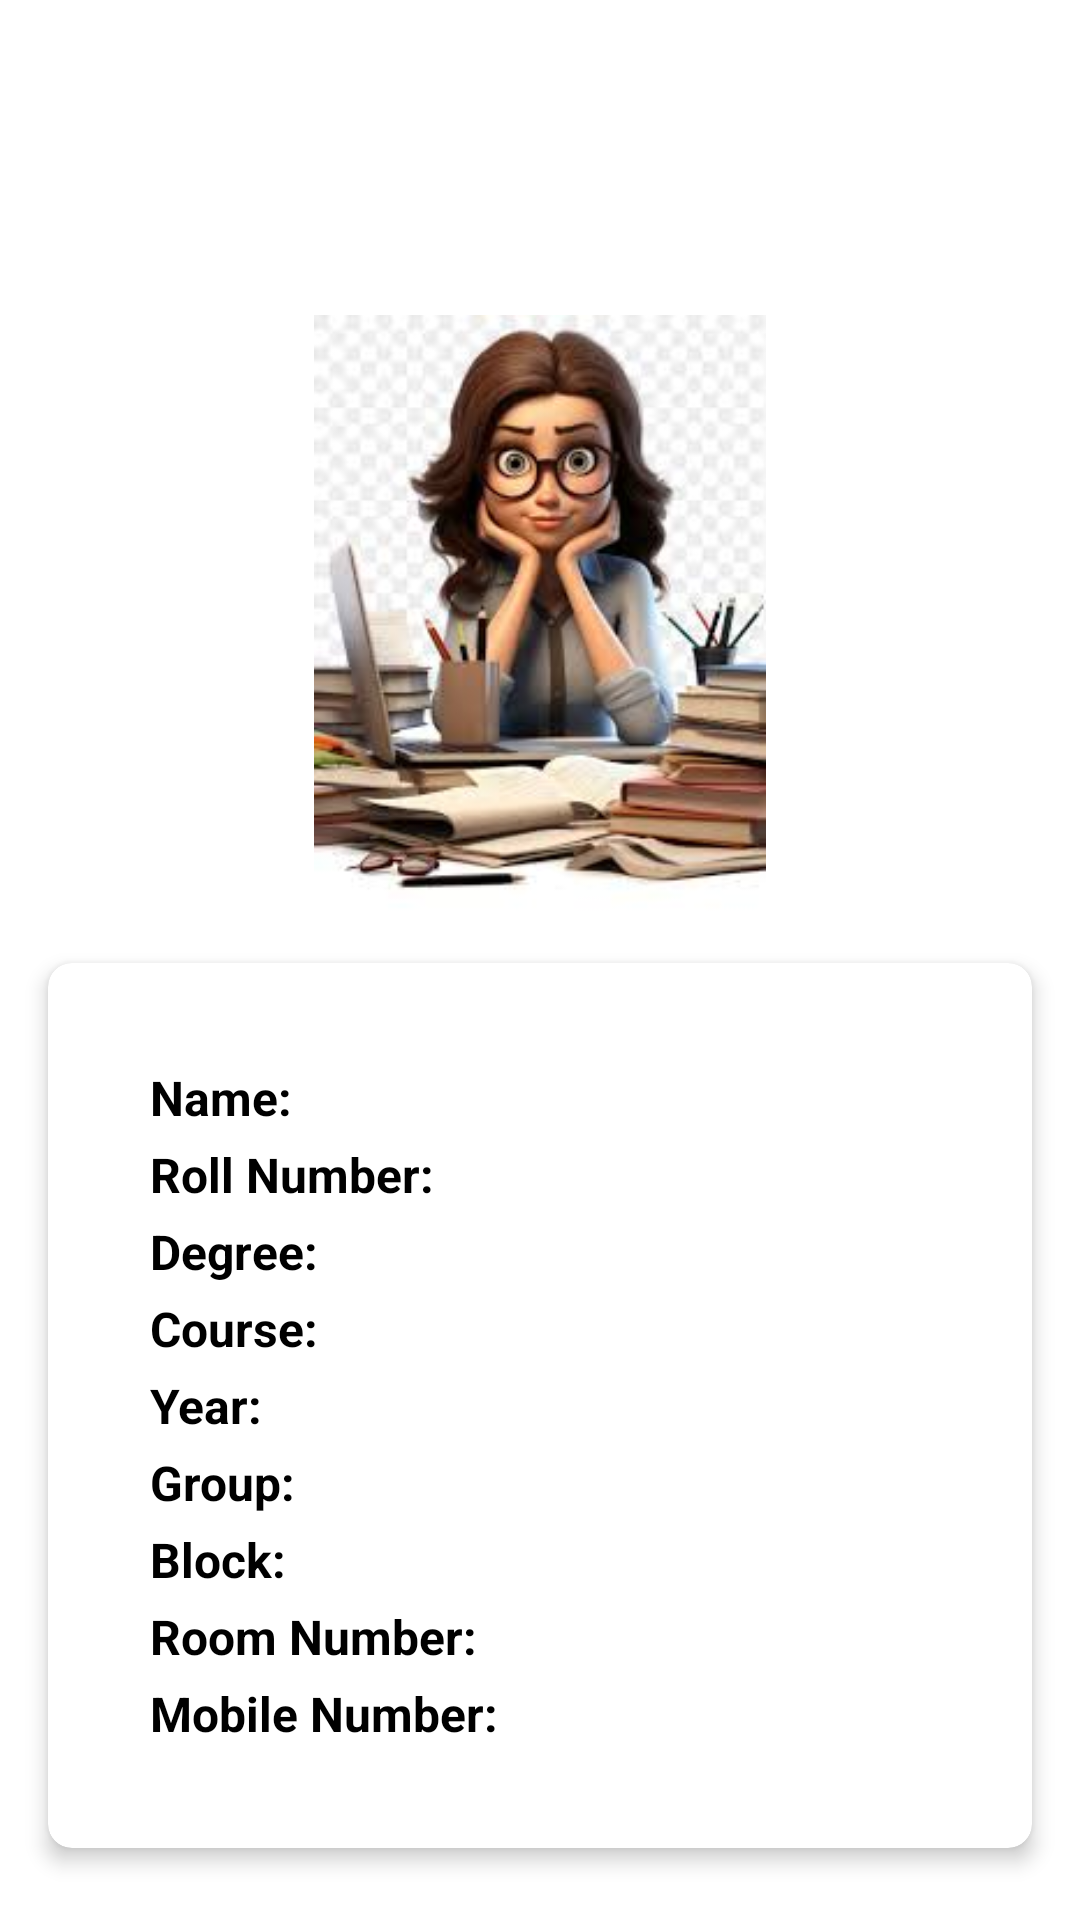

Produce the Android XML layout that renders to this screen, including the resource entries it uses.
<!-- AndroidManifest.xml: application theme Theme.LoginAndSignUp -->
<!-- res/layout/fragment_inmate_profile.xml -->
<?xml version="1.0" encoding="utf-8"?>
<androidx.constraintlayout.widget.ConstraintLayout
    xmlns:android="http://schemas.android.com/apk/res/android"
    xmlns:app="http://schemas.android.com/apk/res-auto"
    xmlns:tools="http://schemas.android.com/tools"
    android:layout_width="match_parent"
    android:layout_height="match_parent"
    android:orientation="vertical">

    <View
        android:id="@+id/topExcludedArea"
        android:layout_width="0dp"
        android:layout_height="75dp"
        app:layout_constraintEnd_toEndOf="parent"
        app:layout_constraintStart_toStartOf="parent"
        tools:ignore="MissingConstraints" />

    <View
        android:id="@+id/bottomExcludedArea"
        android:layout_width="0dp"
        android:layout_height="52dp"
        app:layout_constraintBottom_toBottomOf="parent"
        app:layout_constraintEnd_toEndOf="parent"
        app:layout_constraintStart_toStartOf="parent" />

    <ImageView
        android:id="@+id/profileImageView"
        android:layout_width="200dp"
        android:layout_height="200dp"
        android:src="@drawable/stu_girl"
        android:layout_marginTop="30dp"
        app:layout_constraintBottom_toTopOf="@id/cardView"
        app:layout_constraintEnd_toEndOf="parent"
        app:layout_constraintStart_toStartOf="parent"
        app:layout_constraintTop_toBottomOf="@+id/topExcludedArea" />

    <androidx.cardview.widget.CardView
        android:id="@+id/cardView"
        android:layout_width="0dp"
        android:layout_height="wrap_content"
        app:layout_constraintEnd_toEndOf="parent"
        app:layout_constraintStart_toStartOf="parent"
        app:layout_constraintTop_toBottomOf="@id/profileImageView"
        android:layout_marginTop="50dp"
        app:cardCornerRadius="8dp"
        app:cardElevation="4dp"
        android:layout_margin="16dp">

        <LinearLayout
            android:layout_width="match_parent"
            android:layout_height="match_parent"
            android:orientation="vertical"
            android:padding="16dp"
            android:layout_margin="16dp">

            <LinearLayout
                android:layout_width="match_parent"
                android:layout_height="wrap_content"
                android:orientation="horizontal"
                android:padding="2dp">

                <TextView
                    android:id="@+id/textViewNameLabel"
                    android:layout_width="wrap_content"
                    android:layout_height="wrap_content"
                    android:text="Name: "
                    android:textColor="@color/black"
                    android:textSize="16sp"
                    android:textStyle="bold" />

                <TextView
                    android:id="@+id/textViewName"
                    android:layout_width="0dp"
                    android:layout_height="wrap_content"
                    android:layout_weight="1"
                    android:textColor="@color/yellow"
                    android:textSize="16sp"
                    android:textStyle="bold" />

            </LinearLayout>

            <LinearLayout
                android:layout_width="match_parent"
                android:layout_height="wrap_content"
                android:orientation="horizontal"
                android:padding="2dp">

                <TextView
                    android:id="@+id/textViewRollNumberLabel"
                    android:layout_width="wrap_content"
                    android:layout_height="wrap_content"
                    android:text="Roll Number: "
                    android:textColor="@color/black"
                    android:textSize="16sp"
                    android:textStyle="bold" />

                <TextView
                    android:id="@+id/textViewRollNumber"
                    android:layout_width="0dp"
                    android:layout_height="wrap_content"
                    android:layout_weight="1"
                    android:textColor="@color/yellow"
                    android:textSize="16sp"
                    android:textStyle="bold" />

            </LinearLayout>


            <LinearLayout
                android:layout_width="match_parent"
                android:layout_height="wrap_content"
                android:orientation="horizontal"
                android:padding="2dp">

                <TextView
                    android:id="@+id/textViewDegreeLabel"
                    android:layout_width="wrap_content"
                    android:layout_height="wrap_content"
                    android:text="Degree: "
                    android:textColor="@color/black"
                    android:textSize="16sp"
                    android:textStyle="bold" />

                <TextView
                    android:id="@+id/textViewDegree"
                    android:layout_width="0dp"
                    android:layout_height="wrap_content"
                    android:layout_weight="1"
                    android:textColor="@color/yellow"
                    android:textSize="16sp"
                    android:textStyle="bold" />

            </LinearLayout>


            <LinearLayout
                android:layout_width="match_parent"
                android:layout_height="wrap_content"
                android:orientation="horizontal"
                android:padding="2dp">

                <TextView
                    android:id="@+id/textViewCourseLabel"
                    android:layout_width="wrap_content"
                    android:layout_height="wrap_content"
                    android:text="Course: "
                    android:textColor="@color/black"
                    android:textSize="16sp"
                    android:textStyle="bold" />

                <TextView
                    android:id="@+id/textViewCourse"
                    android:layout_width="0dp"
                    android:layout_height="wrap_content"
                    android:layout_weight="1"
                    android:textColor="@color/yellow"
                    android:textSize="16sp"
                    android:textStyle="bold" />

            </LinearLayout>

            <LinearLayout
                android:layout_width="match_parent"
                android:layout_height="wrap_content"
                android:orientation="horizontal"
                android:padding="2dp">

                <TextView
                    android:id="@+id/textViewYearLabel"
                    android:layout_width="wrap_content"
                    android:layout_height="wrap_content"
                    android:text="Year: "
                    android:textColor="@color/black"
                    android:textSize="16sp"
                    android:textStyle="bold" />

                <TextView
                    android:id="@+id/textViewYear"
                    android:layout_width="0dp"
                    android:layout_height="wrap_content"
                    android:layout_weight="1"
                    android:textColor="@color/yellow"
                    android:textSize="16sp"
                    android:textStyle="bold" />

            </LinearLayout>

            <LinearLayout
                android:layout_width="match_parent"
                android:layout_height="wrap_content"
                android:orientation="horizontal"
                android:padding="2dp">

                <TextView
                    android:id="@+id/textViewGroupLabel"
                    android:layout_width="wrap_content"
                    android:layout_height="wrap_content"
                    android:text="Group: "
                    android:textColor="@color/black"
                    android:textSize="16sp"
                    android:textStyle="bold" />

                <TextView
                    android:id="@+id/textViewGroup"
                    android:layout_width="0dp"
                    android:layout_height="wrap_content"
                    android:layout_weight="1"
                    android:textColor="@color/yellow"
                    android:textSize="16sp"
                    android:textStyle="bold" />

            </LinearLayout>

            <LinearLayout
                android:layout_width="match_parent"
                android:layout_height="wrap_content"
                android:orientation="horizontal"
                android:padding="2dp">

                <TextView
                    android:id="@+id/textViewBlockLabel"
                    android:layout_width="wrap_content"
                    android:layout_height="wrap_content"
                    android:text="Block: "
                    android:textColor="@color/black"
                    android:textSize="16sp"
                    android:textStyle="bold" />

                <TextView
                    android:id="@+id/textViewBlock"
                    android:layout_width="0dp"
                    android:layout_height="wrap_content"
                    android:layout_weight="1"
                    android:textColor="@color/yellow"
                    android:textSize="16sp"
                    android:textStyle="bold" />

            </LinearLayout>

            <LinearLayout
                android:layout_width="match_parent"
                android:layout_height="wrap_content"
                android:orientation="horizontal"
                android:padding="2dp">

                <TextView
                    android:id="@+id/textViewRoomNumberLabel"
                    android:layout_width="wrap_content"
                    android:layout_height="wrap_content"
                    android:text="Room Number: "
                    android:textColor="@color/black"
                    android:textSize="16sp"
                    android:textStyle="bold" />

                <TextView
                    android:id="@+id/textViewRoomNumber"
                    android:layout_width="0dp"
                    android:layout_height="wrap_content"
                    android:layout_weight="1"
                    android:textColor="@color/yellow"
                    android:textSize="16sp"
                    android:textStyle="bold" />

            </LinearLayout>

            <LinearLayout
                android:layout_width="match_parent"
                android:layout_height="wrap_content"
                android:orientation="horizontal"
                android:padding="2dp">

                <TextView
                    android:id="@+id/textViewMobileNumberLabel"
                    android:layout_width="wrap_content"
                    android:layout_height="wrap_content"
                    android:text="Mobile Number: "
                    android:textColor="@color/black"
                    android:textSize="16sp"
                    android:textStyle="bold" />

                <TextView
                    android:id="@+id/textViewMobileNumber"
                    android:layout_width="0dp"
                    android:layout_height="wrap_content"
                    android:layout_weight="1"
                    android:textColor="@color/yellow"
                    android:textSize="16sp"
                    android:textStyle="bold" />

            </LinearLayout>


        </LinearLayout>

    </androidx.cardview.widget.CardView>

</androidx.constraintlayout.widget.ConstraintLayout>
<!-- resources referenced by this layout -->
<resources>
  <color name="black">#FF000000</color>
  <color name="yellow">#FFBB33</color>
  <!-- drawable stu_girl: jpeg bitmap (drawable, 10116 bytes) -->
  <style name="Theme.LoginAndSignUp" parent="Theme.MaterialComponents.DayNight.NoActionBar">
          
          <item name="colorPrimary">@color/yellow</item>
          <item name="colorPrimaryVariant">@color/purple_700</item>
          <item name="colorOnPrimary">@color/white</item>
          
          <item name="colorSecondary">@color/teal_200</item>
          <item name="colorSecondaryVariant">@color/teal_700</item>
          <item name="colorOnSecondary">@color/black</item>
          
          <item name="android:statusBarColor" tools:targetApi="l">@color/yellow</item>
          
      </style>
  <color name="purple_700">#FF3700B3</color>
  <color name="white">#FFFFFFFF</color>
  <color name="teal_200">#FF03DAC5</color>
  <color name="teal_700">#FF018786</color>
</resources>
